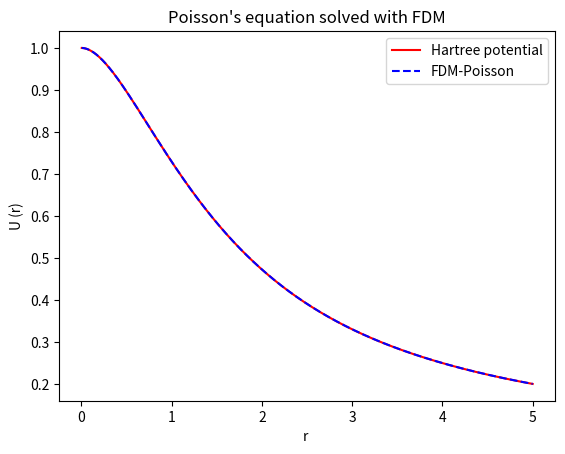
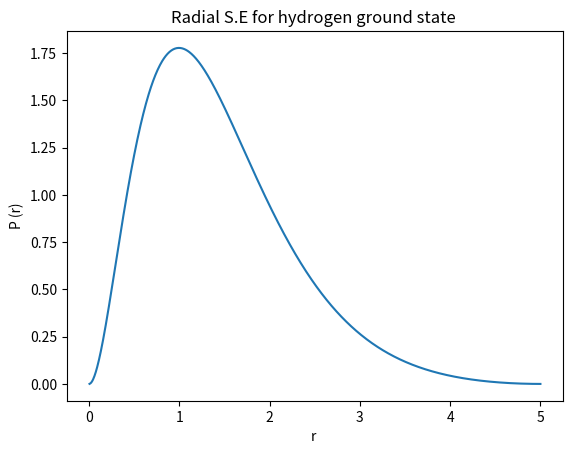

Generate these figures, in order, with matplotlib:
import numpy as np
from matplotlib import pyplot as plt
#Poissons eq. using FDM
alpha = np.array([0.297104, 1.236745, 5.749982, 38.216677])



N = 1000
a = float(0)
b = float(5)
h = (b-a)/N


rho = np.arange(1,N+1)*h
hydrogen_density = 1/np.pi*np.exp(-2*rho)



#Task 3 Kohn-Sham equations with FDM
def generate_hydrogen_wavefunction_FDM(rho):
    #Coefficient matrix
    A = np.diag((h**-2 -rho**-1),0)+np.diag(-np.ones(N-1)/(2*h**2),1)+np.diag(-np.ones(N-1)/(2*h**2),-1)
    #Eigenvalue solution
    (E,X) = np.linalg.eig(A)
    epsilon = np.min(E).real
    
    
    temp = X[:,np.argmin(E)]
    temp = temp*(np.sqrt(np.trapz(temp**2,rho))*np.sign(temp[0])**-1)
    
    wavefunction = (np.sqrt(4*np.pi)*temp*rho**-1)
    
    #Normalize
    wavefunction = wavefunction/(np.trapz(wavefunction,rho))
    return (epsilon,wavefunction)


#Task 2 FDM poissons equation compared to hartree potential
def generate_hartree_analytical(r):
    V_H = np.zeros(N)
    for i in range(0,N):
        V_H[i] = rho[i]**-1 - (1+ rho[i]**-1)*np.e**(-2*rho[i])
    return V_H


def generate_poisson_solution_FDM(rho,a,b):
    #A = coeff matrix for the discrete domain
    _A = np.diag(-2*np.ones(N),0)+np.diag(np.ones(N-1),1)+np.diag(np.ones(N-1),-1)
    temp_potential = -4*np.pi*h**2*rho*hydrogen_density
    temp_potential[-1] -= 1
    U_0 = np.linalg.solve(_A,temp_potential)
    U = U_0 * rho**-1
    return U
    
#Plot hartree vs Poisson
plt.figure()
plt.plot(rho,generate_hartree_analytical(rho),'red',label = r"Hartree potential")
plt.plot(rho,generate_poisson_solution_FDM(rho,a,b),'b--', label = r"FDM-Poisson")
plt.title("Poisson's equation solved with FDM")
plt.xlabel("r ")
plt.ylabel("U (r)")
plt.legend()


#Plot radial solution to S.E and calculate the Hydrogen ground state
hydrogen_wavefunction_FDM = generate_hydrogen_wavefunction_FDM(rho)
epsilon = hydrogen_wavefunction_FDM[0]
psi = np.array(hydrogen_wavefunction_FDM[1])
print("Hydrogen ground state energy: " + str(epsilon) + "[HF]")
plt.figure()
plt.plot(rho, 4*np.pi*rho**2*np.abs(psi)**2)
plt.title("Radial S.E for hydrogen ground state " )
plt.xlabel("r ")
plt.ylabel("P (r)")



